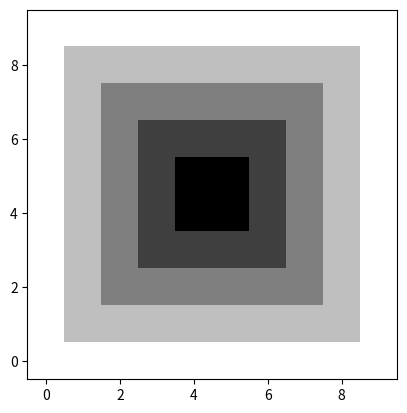

The matplotlib source for this figure:
import numpy as np
import matplotlib.pyplot as plt

L = 10
bersaglio = np.zeros((L, L), dtype = int)

for layer in range((L + 1) // 2):
	value = layer + 1
	bersaglio[layer:L - layer, layer] = value
	bersaglio[layer, layer:L - layer] = value
	bersaglio[layer:L - layer, L - layer - 1] = value
	bersaglio[L - layer - 1, layer:L - layer] = value

plt.imshow(bersaglio, cmap = "binary", origin = "lower")
plt.show()